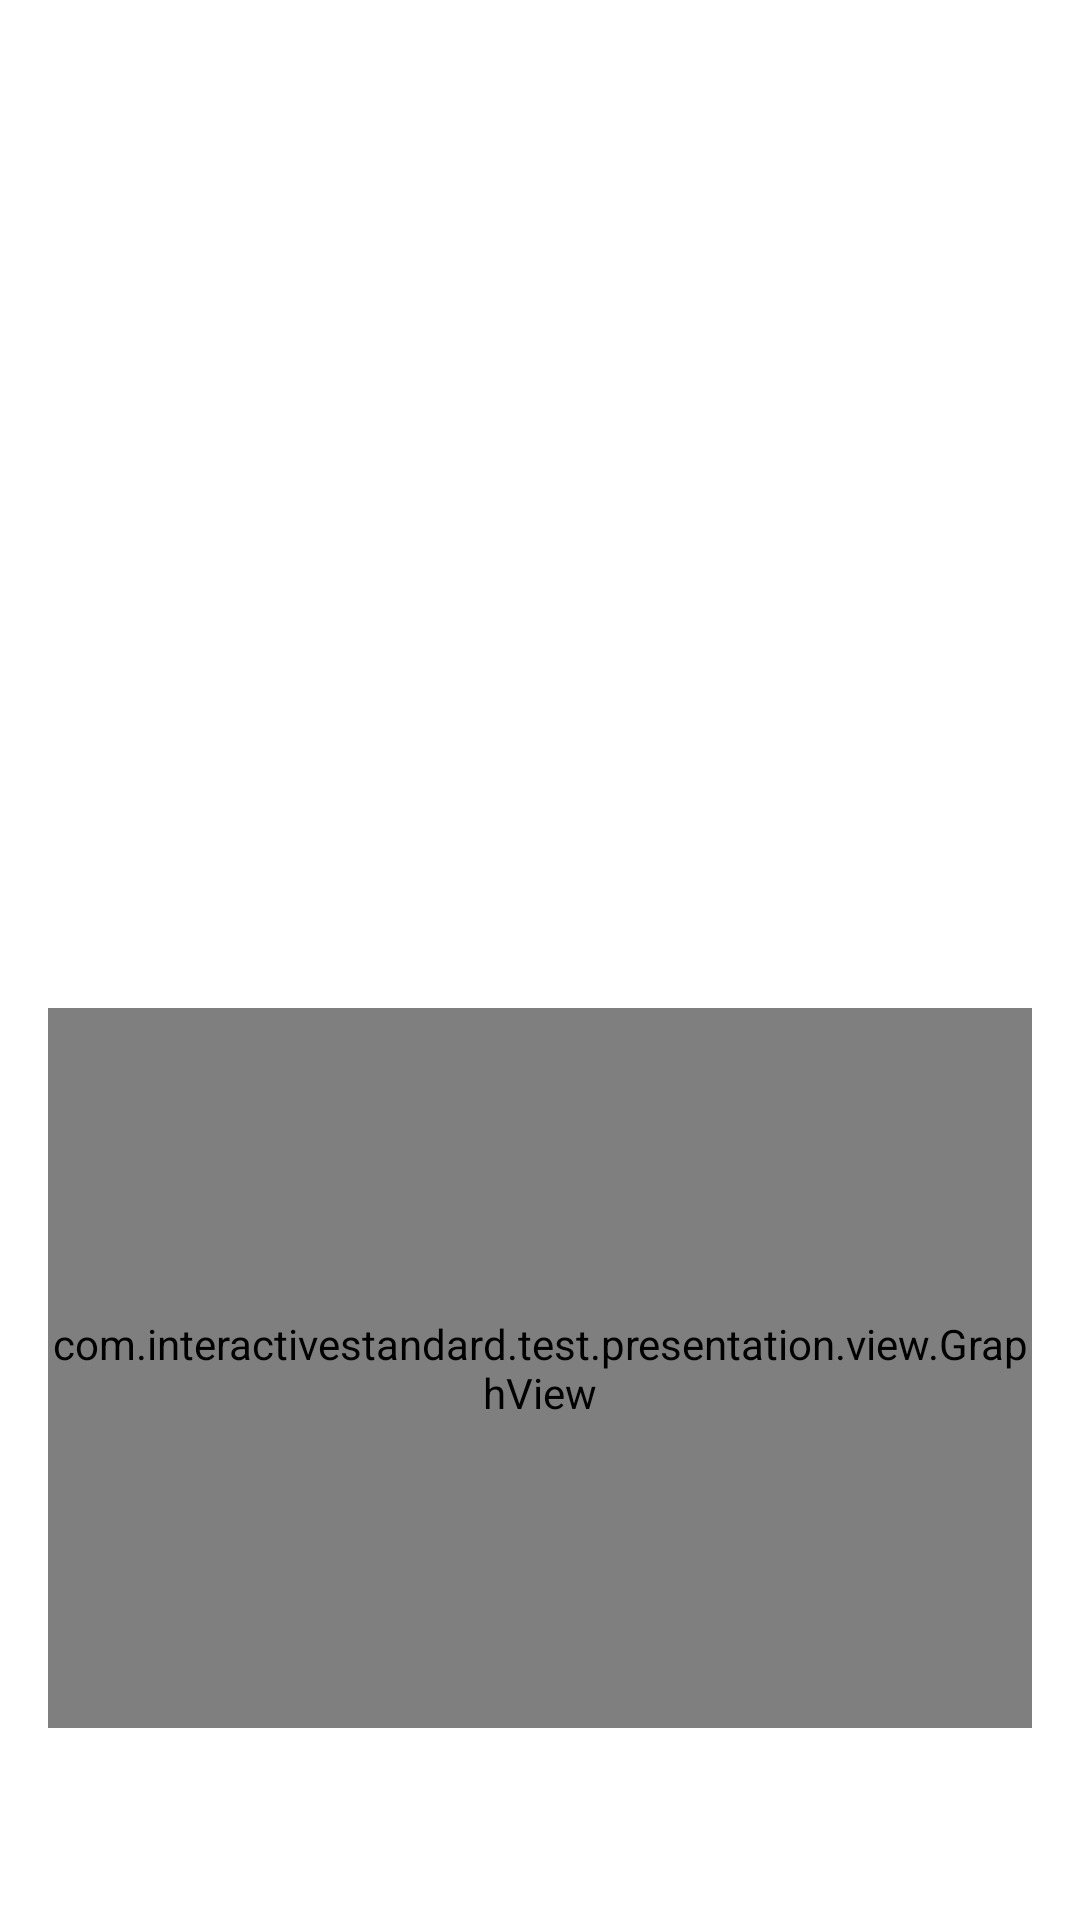

Android layout source for this screen:
<!-- AndroidManifest.xml: application theme Theme.TestApp -->
<!-- res/layout/fragment_details.xml -->
<?xml version="1.0" encoding="utf-8"?>
<androidx.constraintlayout.widget.ConstraintLayout xmlns:android="http://schemas.android.com/apk/res/android"
    xmlns:app="http://schemas.android.com/apk/res-auto"
    android:layout_width="match_parent"
    android:layout_height="match_parent">

    <androidx.coordinatorlayout.widget.CoordinatorLayout
        android:id="@+id/cl"
        android:layout_width="match_parent"
        android:layout_height="wrap_content"
        android:layout_alignParentTop="true"
        android:background="@android:color/transparent"
        app:layout_constraintTop_toTopOf="parent" />

    <androidx.core.widget.ContentLoadingProgressBar
        android:id="@+id/progress_bar"
        style="?android:attr/progressBarStyleLarge"
        android:layout_width="wrap_content"
        android:layout_height="wrap_content"
        android:indeterminateOnly="true"
        app:layout_constraintBottom_toBottomOf="parent"
        app:layout_constraintEnd_toEndOf="parent"
        app:layout_constraintStart_toStartOf="parent"
        app:layout_constraintTop_toTopOf="parent" />

    <androidx.recyclerview.widget.RecyclerView
        android:id="@+id/recycler"
        android:layout_width="match_parent"
        android:layout_height="0dp"
        android:layout_margin="@dimen/margin_common"
        app:layout_constraintBottom_toBottomOf="@id/guideline_center"
        app:layout_constraintTop_toTopOf="parent" />

    <androidx.constraintlayout.widget.Guideline
        android:id="@+id/guideline_center"
        android:layout_width="match_parent"
        android:layout_height="wrap_content"
        android:orientation="horizontal"
        app:layout_constraintGuide_percent="0.5" />

    <com.interactivestandard.test.presentation.view.GraphView
        android:id="@+id/graph"
        android:layout_width="match_parent"
        android:layout_height="0dp"
        android:layout_margin="@dimen/margin_common"
        app:layout_constraintBottom_toTopOf="@+id/save"
        app:layout_constraintTop_toTopOf="@id/guideline_center" />

    <androidx.appcompat.widget.AppCompatButton
        android:id="@+id/save"
        style="@style/Button"
        android:layout_width="match_parent"
        android:layout_height="wrap_content"
        android:text="@string/btn_save_graph"
        android:visibility="invisible"
        app:layout_constraintBottom_toBottomOf="parent" />

</androidx.constraintlayout.widget.ConstraintLayout>
<!-- resources referenced by this layout -->
<resources>
  <dimen name="margin_common">16dp</dimen>
  <string name="btn_save_graph">Сохранить график</string>
  <style name="Button" parent="Theme.TestApp">
          <item name="android:textColor">@color/white</item>
          <item name="shapeAppearanceOverlay">@style/ShapeAppearanceOverlay.MyApp.Button.Rounded</item>
      </style>
  <style name="Theme.TestApp" parent="Theme.MaterialComponents.DayNight.DarkActionBar">
          
          <item name="colorPrimary">@color/light_blue_900</item>
          <item name="colorPrimaryVariant">@color/light_blue_700</item>
          <item name="colorOnPrimary">@color/white</item>
          
          <item name="colorSecondary">@color/light_blue_400</item>
          <item name="colorSecondaryVariant">@color/light_blue_300</item>
          <item name="colorOnSecondary">@color/black</item>
          
          <item name="android:statusBarColor" tools:targetApi="l">?attr/colorPrimaryVariant</item>
          
          <item name="colorButtonNormal">@color/light_blue_500</item>
      </style>
  <color name="white">#FFFFFFFF</color>
  <style name="ShapeAppearanceOverlay.MyApp.Button.Rounded" parent="">
          <item name="cornerFamily">rounded</item>
          <item name="cornerSize">16dp</item>
      </style>
  <color name="light_blue_900">#01579b</color>
  <color name="light_blue_700">#0288d1</color>
  <color name="light_blue_400">#29b6f6</color>
  <color name="light_blue_300">#4fc3f7</color>
  <color name="black">#FF000000</color>
  <color name="light_blue_500">#03a9f4</color>
</resources>
